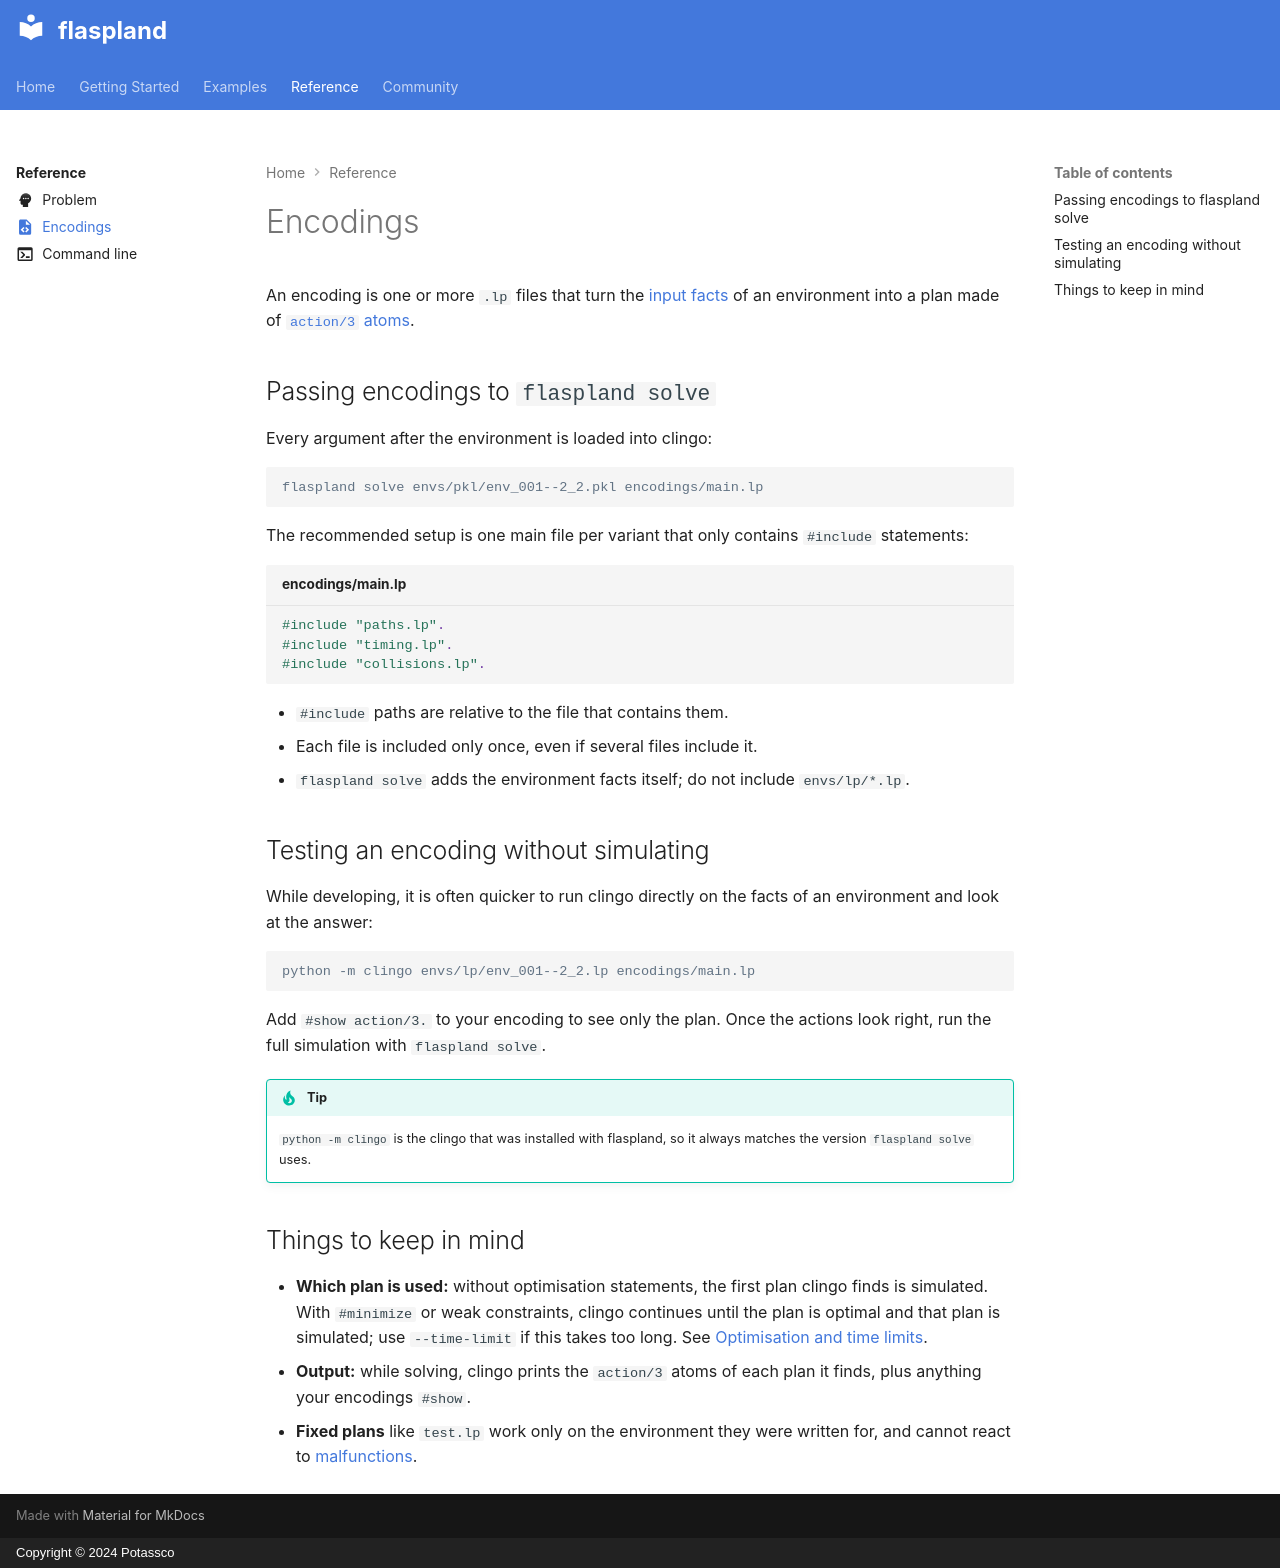

repository: potassco/flaspland-toolkit · page: reference/encodings/index.html · generator: mkdocs · copyright: Copyright © 2024 Potassco

---
icon: material/file-code
---

# Encodings

An encoding is one or more `.lp` files that turn the
[input facts](../problem/index.md#input) of an environment into a plan made of
[`action/3` atoms](../problem/index.md#output).

## Passing encodings to `flaspland solve`

Every argument after the environment is loaded into clingo:

```console
flaspland solve envs/pkl/env_001--2_2.pkl encodings/main.lp
```

The recommended setup is one main file per variant that only contains
`#include` statements:

```prolog title="encodings/main.lp"
#include "paths.lp".
#include "timing.lp".
#include "collisions.lp".
```

- `#include` paths are relative to the file that contains them.
- Each file is included only once, even if several files include it.
- `flaspland solve` adds the environment facts itself; do not include
  `envs/lp/*.lp`.

## Testing an encoding without simulating

While developing, it is often quicker to run clingo directly on the facts of an
environment and look at the answer:

```console
python -m clingo envs/lp/env_001--2_2.lp encodings/main.lp
```

Add `#show action/3.` to your encoding to see only the plan. Once the actions
look right, run the full simulation with `flaspland solve`.

!!! tip
    `python -m clingo` is the clingo that was installed with flaspland, so it
    always matches the version `flaspland solve` uses.

## Things to keep in mind

- **Which plan is used:** without optimisation statements, the first plan
  clingo finds is simulated. With `#minimize` or weak constraints, clingo
  continues until the plan is optimal and that plan is simulated; use
  `--time-limit` if this takes too long. See
  [Optimisation and time limits](../../examples/index.md#optimisation-and-time-limits).
- **Output:** while solving, clingo prints the `action/3` atoms of each plan it
  finds, plus anything your encodings `#show`.
- **Fixed plans** like `test.lp` work only on the environment they were written
  for, and cannot react to [malfunctions](../problem/index.md#replanning-after-a-malfunction).
